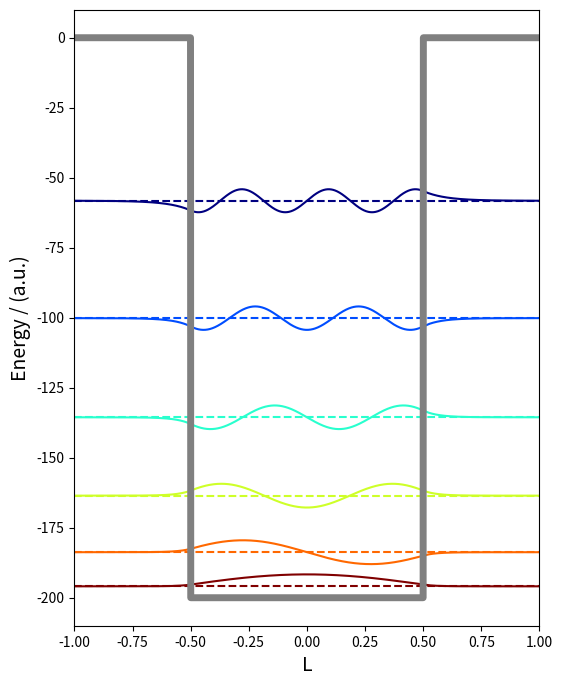

Source code (Python): (Note: this script raises an exception after producing the figure.)
import numpy as np
import scipy.linalg as spla
import matplotlib as mpl
import matplotlib.pyplot as plt

# atomic units
hbar = 1.0
m = 1.0
# set precision of numerical approximation
steps = 2000

D = 100.0
A = 1.0
W = A/2

# create x-vector from -A to A
xvec = np.linspace(-A, A, steps)
# get step size
h = xvec[1] - xvec[0]

def well_potential(W, x, D):
    pot = -D*(np.sign(x+W) - np.sign(x-W))
    return pot

U = well_potential(W, xvec, D)

# create Laplacian via 3 point finite-difference method
Laplacian = (-2.0*np.diag(np.ones(steps)) + \
             np.diag(np.ones(steps-1),1) + \
             np.diag(np.ones(steps-1),-1))/(float)(h**2)

# create the Hamiltonian
Hamiltonian = np.zeros((steps,steps))
[i,j] = np.indices(Hamiltonian.shape)
Hamiltonian[i==j] = U
Hamiltonian += (-0.5)*((hbar**2)/m)*Laplacian

def diagonalize_hamiltonian(Hamiltonian):
    return spla.eigh(Hamiltonian)

evals, evecs= diagonalize_hamiltonian(Hamiltonian)

print (" lowest bound state energies:")
for i in range(6):
    print ('E(%g) = %.2f'%(i+1,evals[i]))

fig, ax = plt.subplots(figsize=(6,8))
for i, v in enumerate(evecs.transpose()[:6]):
    #V_new, ScaleFactor = infinite_well_plot_scaling(evals, evecs, xvec, W)
    color = mpl.cm.jet_r((i)/(float)(6-1),1)
    ax.plot(xvec, 100*v + evals[i], c=color)
    ax.axhline(evals[i], c=color, ls='--')
ax.plot(xvec, U, c='gray', lw=5)
ax.set_xlim(xvec[0], xvec[-1])
#x.set_ylim(-evals[0], evals[6])
ax.set_xlabel('L', fontsize=14)
# set y label
ax.set_ylabel('Energy / (a.u.)', fontsize=14)

# atomic units
hbar = 1.0
m = 1.0
# set precision of numerical approximation
steps = 2000

spring = 1
W = 5
A = W*2.0

# create x-vector from -A to A
xvec = np.linspace(-A, A, steps)
# get step size
h = xvec[1] - xvec[0]

def harmonic_potential(x, spring):
    pot = 0.5*(spring**2)*x**2
    return pot

U = harmonic_potential(xvec, spring)

# create Laplacian via 3 point finite-difference method
Laplacian = (-2.0*np.diag(np.ones(steps)) + \
             np.diag(np.ones(steps-1),1) + \
             np.diag(np.ones(steps-1),-1))/(float)(h**2)

# create the Hamiltonian
Hamiltonian = np.zeros((steps,steps))
[i,j] = np.indices(Hamiltonian.shape)
Hamiltonian[i==j] = U
Hamiltonian += (-0.5)*((hbar**2)/m)*Laplacian

def diagonalize_hamiltonian(Hamiltonian):
    return spla.eigh(Hamiltonian)

evals, evecs = diagonalize_hamiltonian(Hamiltonian)


print (" lowest bound state energies:")
for i in range(6):
    print ('E(%g) = %.2f'%(i+1,E[i]))

fig, ax = plt.subplots(figsize=(6,8))
for i, v in enumerate(V.transpose()[:6]):
    #V_new, ScaleFactor = infinite_well_plot_scaling(E,V,xvec,W)
    color=mpl.cm.jet_r((i)/(float)(6-1),1)
    ax.plot(xvec, 3*v + E[i], c=color)
    ax.axhline(E[i], c=color, ls='--')
ax.plot(xvec, U, c='gray', lw=2)
ax.set_xlim(xvec[0], xvec[-1])
ax.set_ylim(-E[0], E[6])
ax.set_xlabel('L', fontsize=14)
# set y label
ax.set_ylabel('Energy / (a.u.)', fontsize=14)